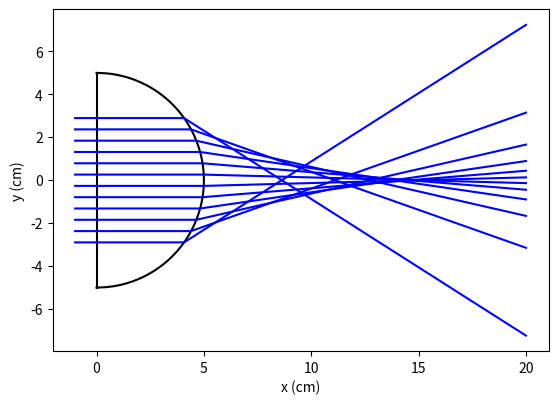

Write Python code to recreate this figure.
#!/usr/bin/env python3
# -*- coding:utf-8 -*-
# type: ignore

from matplotlib import pyplot as plt
import numpy as np

# constantes
n = 1.5
R = 5
y_lim = R/n
print(y_lim)

# les différentes ordonnées à l’origine des rayons incidents
# y_0 = [-4, -2, 0, 2, 4]
y_0 = np.linspace(-R, R, 20)

def abscisse(ordonnee):
    """Renvoie x_I en fonction de l’ordonnée y_I"""
    return np.sqrt(R**2 - ordonnee**2)

def angle_incidence(ordonnee):
    """Renvoie l’angle d’incidence en fonction de l’ordonnée de I"""
    return np.arcsin(ordonnee/R)

def angle_refracte(ordonnee):
    """Renvoie l’angle avec lequel le rayon réfracté repart en fonction
    de l’ordonnée de I. Renvoie None s’il n’existe pas"""
    if np.abs(ordonnee) > y_lim:
        return None
    return np.arcsin(n*angle_incidence(ordonnee))

def deviation(ordonnee):
    """Renvoie la déviation D en fonction de y_I, ou None si le rayon réfracté
    n’existe pas"""
    if np.abs(ordonnee) > y_lim:
        return None
    return angle_refracte(ordonnee) - angle_incidence(ordonnee)

def ordonnee_rayon_refracte(abscisse_M, y_I):
    """Renvoie l’ordonnée d’un point M d’abscisse `abscisse` situé sur le rayon
    réfracté, ou None si le rayon n’existe pas"""
    if np.abs(y_I) > y_lim:
        return None
    return y_I - (abscisse_M - abscisse(y_I)) * np.tan(deviation(y_I))

# ----- TRACÉ DE LA FIGURE À PROPREMENT PARLER -----
# dioptre d’entrée
plt.plot([0, 0], [-R, R], "k-")

# dioptre de sortie
yS = np.linspace(-R, R, 500)  # intervalle entre -R et R de 500 points
plt.plot(abscisse(yS), yS, "k-")

# tracé d’un rayon. Il faut 3 points : le point de départ en [-1, y], I en
# (i_I, y) et un point M par exemple de coordonnées (20, y_M)
for rayon in y_0:
    if np.abs(rayon) > y_lim:
        continue
    plt.plot([-1, abscisse(rayon), 20], [rayon, rayon, ordonnee_rayon_refracte(20, rayon)], "b-")

plt.axis("scaled")  # repère orthonormé
plt.xlabel("x (cm)")
plt.ylabel("y (cm)")
plt.show()

